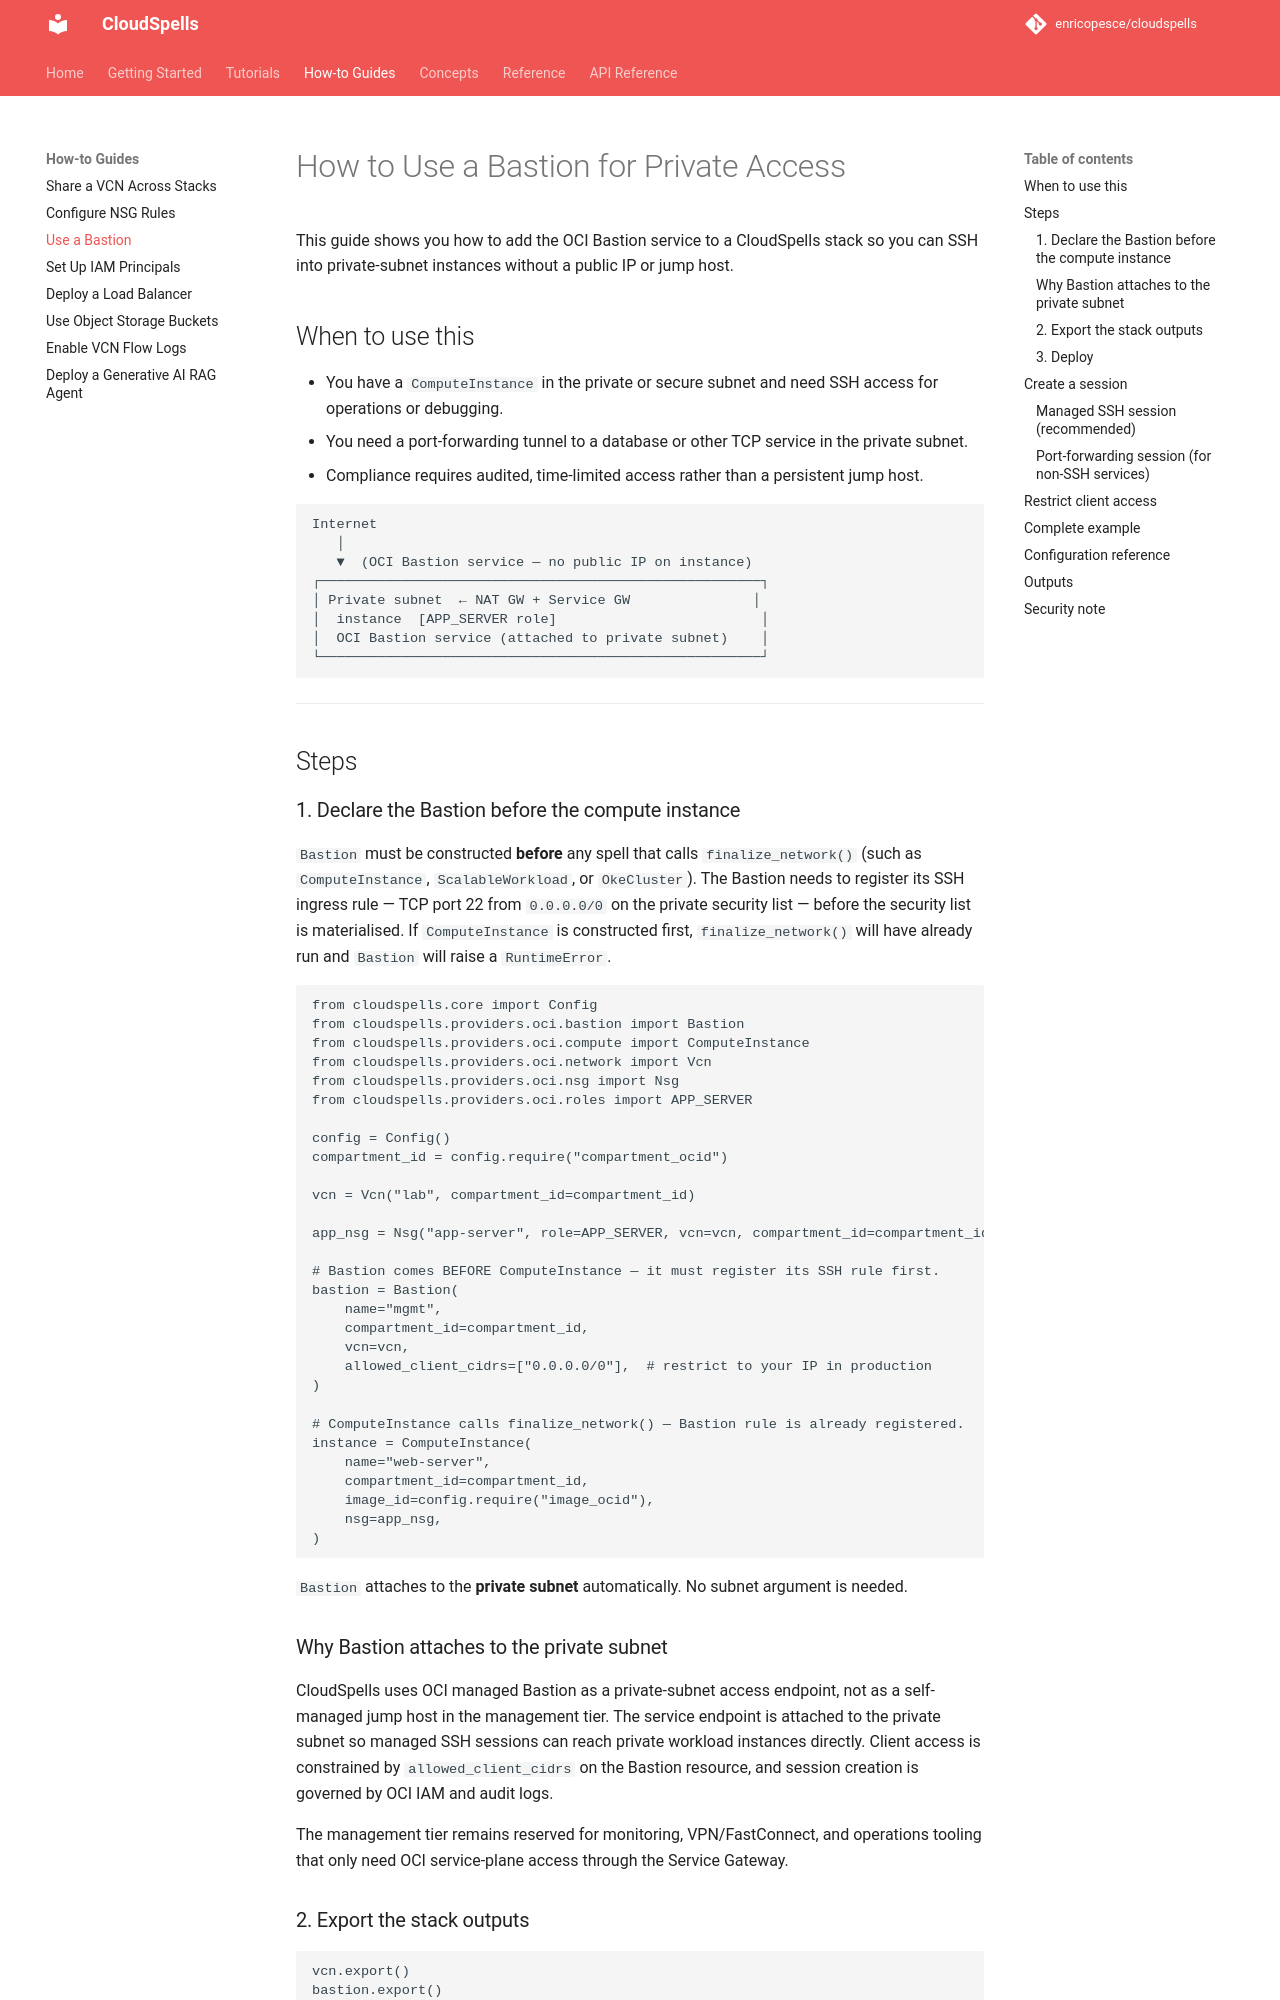

repository: enricopesce/cloudspells · page: how-to/bastion/index.html · generator: mkdocs

# How to Use a Bastion for Private Access

This guide shows you how to add the OCI Bastion service to a CloudSpells stack so you can SSH into private-subnet instances without a public IP or jump host.

## When to use this

- You have a `ComputeInstance` in the private or secure subnet and need SSH access for operations or debugging.
- You need a port-forwarding tunnel to a database or other TCP service in the private subnet.
- Compliance requires audited, time-limited access rather than a persistent jump host.

```
Internet
   │
   ▼  (OCI Bastion service — no public IP on instance)
┌──────────────────────────────────────────────────────┐
│ Private subnet  ← NAT GW + Service GW               │
│  instance  [APP_SERVER role]                         │
│  OCI Bastion service (attached to private subnet)    │
└──────────────────────────────────────────────────────┘
```

---

## Steps

### 1. Authorize SSH on the target NSG

Attach an NSG to the instance, then call `bastion.allow_ssh_to(app_nsg)`. The rule admits TCP/22 from the Bastion's private endpoint IP. The allowed client CIDRs control who can connect to the Bastion.

```python
from cloudspells.core import Config
from cloudspells.providers.oci.bastion import Bastion
from cloudspells.providers.oci.compute import ComputeInstance
from cloudspells.providers.oci.network import Vcn
from cloudspells.providers.oci.nsg import Nsg
from cloudspells.providers.oci.roles import APP_SERVER

config = Config()
compartment_id = config.require("compartment_ocid")

vcn = Vcn("lab", compartment_id=compartment_id)

app_nsg = Nsg("app-server", role=APP_SERVER, vcn=vcn, compartment_id=compartment_id)

bastion = Bastion(
    name="mgmt",
    compartment_id=compartment_id,
    vcn=vcn,
    allowed_client_cidrs=["0.0.0.0/0"],  # restrict to your IP in production
)

instance = ComputeInstance(
    name="web-server",
    compartment_id=compartment_id,
    vcn=vcn,
    image_id=config.require("image_ocid"),
    nsg=app_nsg,
)
bastion.allow_ssh_to(app_nsg)
```

`Bastion` attaches to the **private subnet** automatically. No subnet argument is needed.

### 2. Export the stack outputs

```python
vcn.export()
bastion.export()
instance.export()
```

### 3. Deploy

```bash
pulumi up
```

Note the required OCIDs from the outputs:

```bash
pulumi stack output mgmt_bastion_id
pulumi stack output web_server_id
```

---
